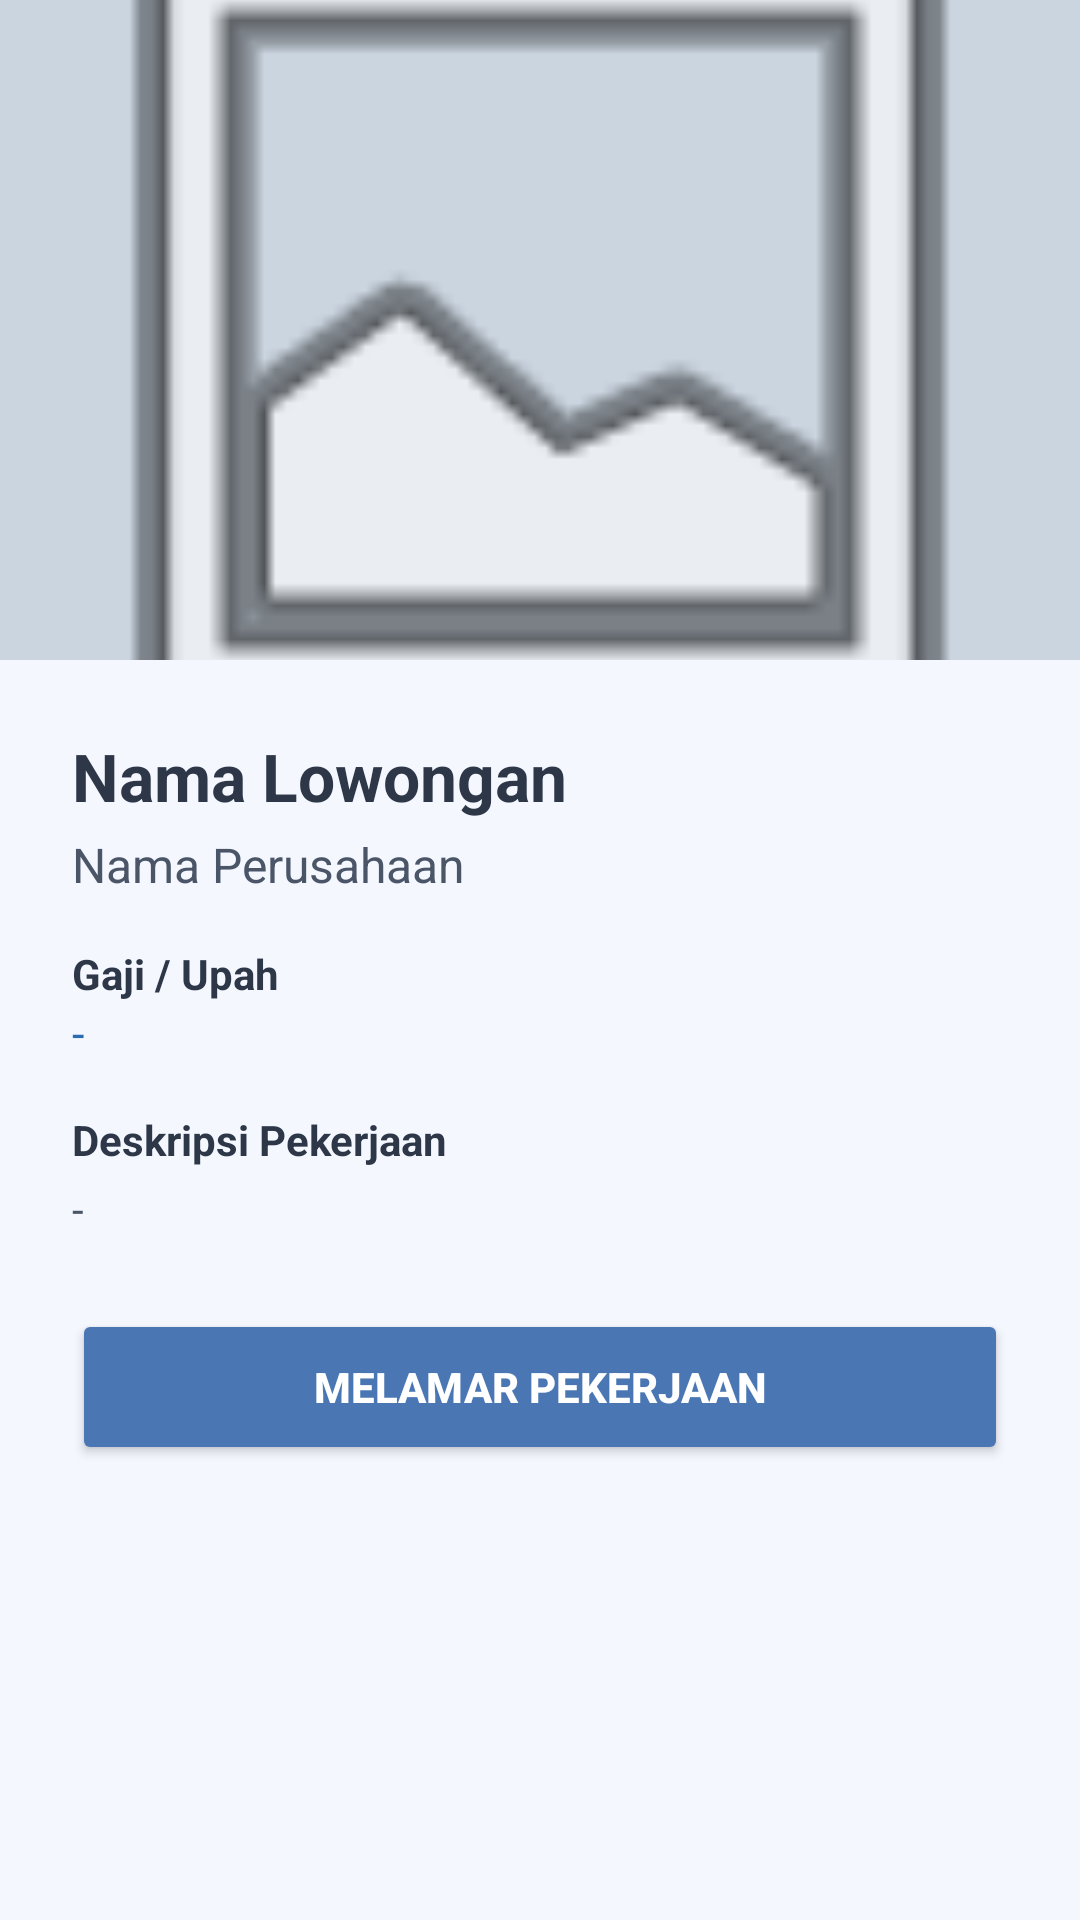

The Android layout XML behind this screen, and the referenced resources:
<!-- AndroidManifest.xml: application theme Theme.JobsKuy -->
<!-- res/layout/fragment_job_detail.xml -->
<?xml version="1.0" encoding="utf-8"?>
<ScrollView xmlns:android="http://schemas.android.com/apk/res/android"
    xmlns:app="http://schemas.android.com/apk/res-auto"
    android:layout_width="match_parent"
    android:layout_height="match_parent"
    android:background="#F4F7FE">

    <LinearLayout
        android:layout_width="match_parent"
        android:layout_height="wrap_content"
        android:orientation="vertical">

        
        <ImageView
            android:id="@+id/ivJobDetailHeaderImage"
            android:layout_width="match_parent"
            android:layout_height="220dp"
            android:scaleType="centerCrop"
            android:background="#CBD5E0"
            android:src="@android:drawable/ic_menu_gallery"/>

        <LinearLayout
            android:layout_width="match_parent"
            android:layout_height="wrap_content"
            android:orientation="vertical"
            android:padding="24dp">

            <TextView
                android:id="@+id/tvJobDetailTitle"
                android:layout_width="wrap_content"
                android:layout_height="wrap_content"
                android:text="Nama Lowongan"
                android:textColor="#2D3748"
                android:textSize="22sp"
                android:textStyle="bold" />

            <TextView
                android:id="@+id/tvJobDetailCompany"
                android:layout_width="wrap_content"
                android:layout_height="wrap_content"
                android:text="Nama Perusahaan"
                android:textColor="#4A5568"
                android:textSize="16sp"
                android:layout_marginTop="4dp"
                android:layout_marginBottom="16dp"/>

            <TextView android:layout_width="wrap_content" android:layout_height="wrap_content" android:text="Gaji / Upah" android:textStyle="bold" android:textColor="#2D3748"/>
            <TextView android:id="@+id/tvJobDetailSalary" android:layout_width="wrap_content" android:layout_height="wrap_content" android:text="-" android:textColor="#2B6CB0" android:textSize="15sp" android:layout_marginBottom="16dp"/>

            <TextView android:layout_width="wrap_content" android:layout_height="wrap_content" android:text="Deskripsi Pekerjaan" android:textStyle="bold" android:textColor="#2D3748"/>
            <TextView android:id="@+id/tvJobDetailDescription" android:layout_width="match_parent" android:layout_height="wrap_content" android:text="-" android:textColor="#4A5568" android:layout_marginTop="4dp" android:layout_marginBottom="24dp"/>

            <Button
                android:id="@+id/btnApplyJobNow"
                android:layout_width="match_parent"
                android:layout_height="52dp"
                android:text="Melamar Pekerjaan"
                android:textColor="@color/white"
                android:backgroundTint="#4A77B4"
                android:textStyle="bold"
                app:cornerRadius="10dp"/>
        </LinearLayout>
    </LinearLayout>
</ScrollView>
<!-- resources referenced by this layout -->
<resources>
  <color name="white">#FFFFFF</color>
  <style name="Theme.JobsKuy" parent="Base.Theme.JobsKuy" />
  <style name="Base.Theme.JobsKuy" parent="Theme.Material3.DayNight.NoActionBar">
          
          
      </style>
</resources>
